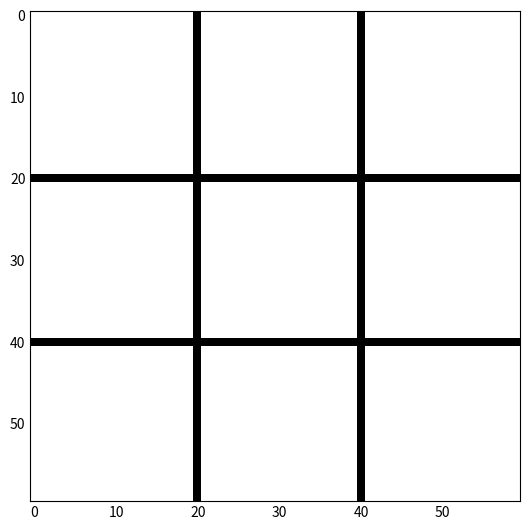

This figure's Python source:
import matplotlib.pyplot as plt
from matplotlib.colors import ListedColormap
from matplotlib.animation import FuncAnimation

grid_size = 60
turn = 0

"""Boxes"""
grid_boxes = [[0,0,0], 
              [0,0,0], 
              [0,0,0]]

grid_coords = [[(10,50),(30,50),(50,50)], 
              [(10,30),(30,30),(50,30)], 
              [(10,10),(30,10),(50,10)]]



def grid(size = grid_size):
    Z = [[0 for x in range(size)] for x in range(size)]
    for axis in range(0, 60):
        Z[axis] [20] = 1  
        Z[axis] [40] = 1  
        Z[20] [axis] = 1 
        Z[40] [axis] = 1

        Z[50][41] = 2 #to introduce all cmap colours
        Z[30][38] = 3
    return Z

def grid_update(x, y):
    global grid_boxes, Z, turn

    if turn == 0:
        return Z
    
    if turn%2 == 0:
       colour = 2
    if turn%2 != 0 :
        colour = 3

    if x<20:
        if y < 20:
            grid_boxes[2][0] = colour
        elif y < 40 and y > 20:
            grid_boxes[2][1] = colour
        elif y < 60 and y > 40:
            grid_boxes[2][2] = colour

    if x<40 and x>20:
        if y < 20:
            grid_boxes[1][0] = colour
        elif y < 40 and y > 20:
            grid_boxes[1][1] = colour
        elif y < 60 and y > 40:
            grid_boxes[1][2] = colour

    if x<60 and x>40:
        if y < 20:
            grid_boxes[0][0] = colour
        elif y < 40 and y > 20:
            grid_boxes[0][1] = colour
        elif y < 60 and y > 40:
            grid_boxes[0][2] = colour

    return grid_boxes

def Z_update(size = grid_size, grid = grid_boxes, coords = grid_coords):

    Z_coords_1 = []
    Z_coords_2 = []

    Z = [[0 for x in range(size)] for x in range(size)]
    for axis in range(0, 60):
        Z[axis] [20] = 1  
        Z[axis] [40] = 1  
        Z[20] [axis] = 1 
        Z[40] [axis] = 1
    

    for row in range(len(grid)):
        for x in range(3):
            if grid[row][x] == 2:
                Z_coords_1.append(coords[row][x])
            elif grid[row][x] == 3:
                 Z_coords_2.append(coords[row][x])

    for coord in Z_coords_1:
        Z[coord[0]][coord[1]] = 2
    for coord in Z_coords_2:
        Z[coord[0]][coord[1]] = 3

    return Z

def anim_data(frame):  
    Z = Z_update()
    image.set_data(Z)
    return [image]

def select(event):
    global ix, iy, grid_boxes, turn

    turn += 1 #if turn odd => player1, if turn even => player2

    ix, iy= round(event.xdata), round(event.ydata)

    grid_boxes = grid_update(x = ix, y = iy)

def check_win():
    pass






print("Crosses go first :3. ")

plt.style.use('_mpl-gallery-nogrid')
fig, ax = plt.subplots(figsize = (5,5))
cmap = ListedColormap(["white","black","powderblue","yellowgreen"])

fig.canvas.mpl_connect('button_press_event', select)

image = ax.imshow(grid(), origin = 'upper', cmap=cmap)
image.set_data(Z_update())

ani = FuncAnimation(fig, anim_data, frames = 100, interval = 100, blit = False)
plt.show()

print(grid_boxes)